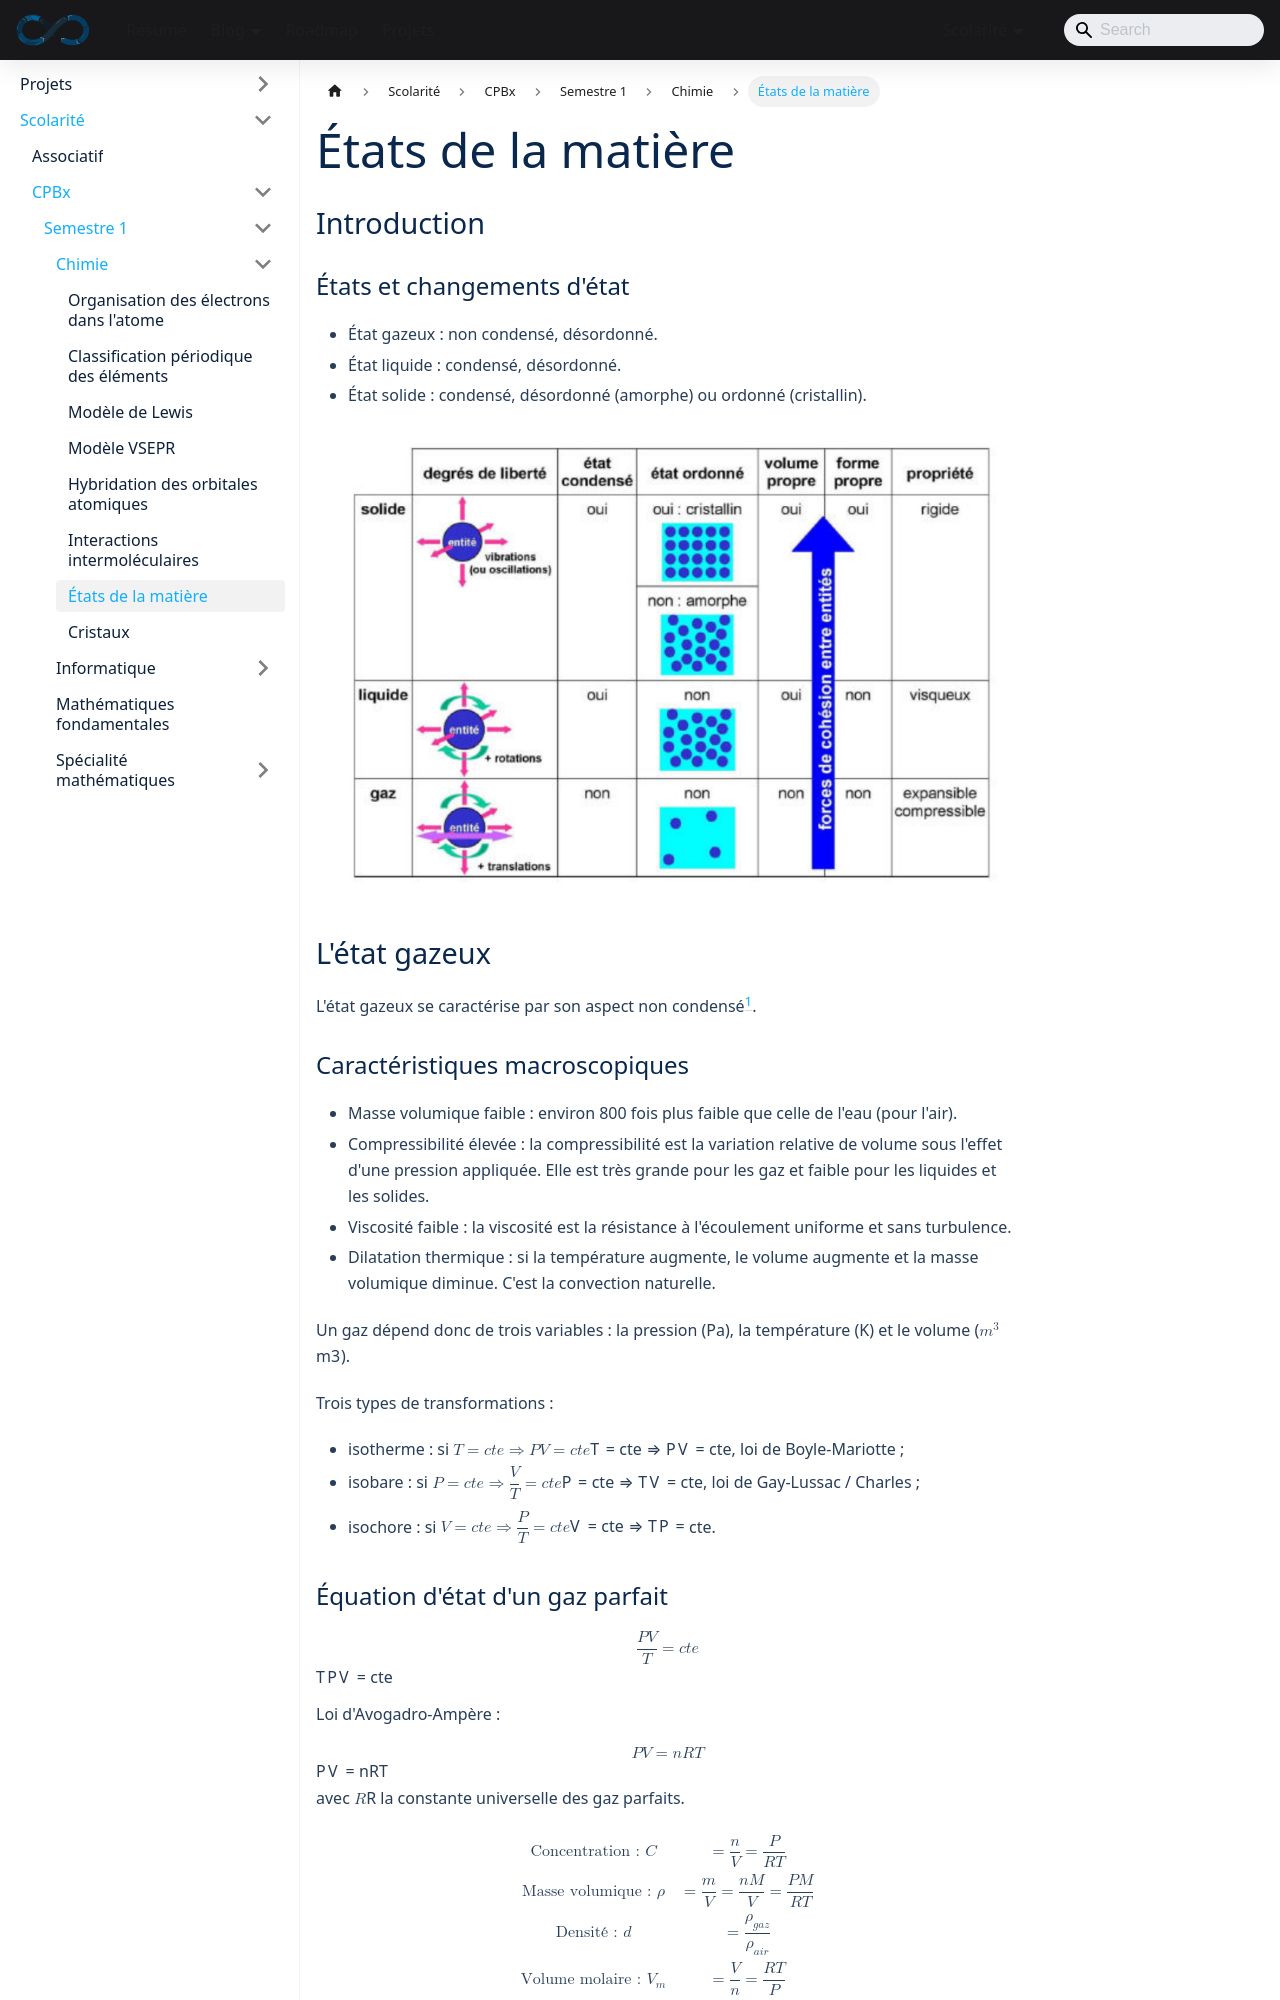

repository: sedelpeuch/sedelpeuch.github.io · page: docs/scolarite/cpbx/s1/chimie/etats-de-la-matiere/index.html · generator: docusaurus

---
title: "États de la matière"
description: "États gazeux, liquide et solide : caractéristiques macroscopiques, équation d'état du gaz parfait, description microscopique, mélanges de gaz et loi de Dalton, correction de van der Waals, mélanges de liquides, solides amorphes et cristallins."
sidebar_position: 7
---

## Introduction

### États et changements d'état

- État gazeux : non condensé, désordonné.
- État liquide : condensé, désordonné.
- État solide : condensé, désordonné (amorphe) ou ordonné (cristallin).

![Comparaison des états solide, liquide et gaz : degrés de liberté, état condensé, état ordonné, volume propre, forme propre et propriétés](./img/etats-p1-1.png)

## L'état gazeux

L'état gazeux se caractérise par son aspect **non condensé**[^1].

### Caractéristiques macroscopiques

- Masse volumique faible : environ 800 fois plus faible que celle de l'eau (pour l'air).
- Compressibilité élevée : la compressibilité est la variation relative de volume sous l'effet d'une pression appliquée. Elle est très grande pour les gaz et faible pour les liquides et les solides.
- Viscosité faible : la viscosité est la résistance à l'écoulement uniforme et sans turbulence.
- Dilatation thermique : si la température augmente, le volume augmente et la masse volumique diminue. C'est la convection naturelle.

Un gaz dépend donc de trois variables : la pression (Pa), la température (K) et le volume ($m^3$).

Trois types de transformations :

- isotherme : si $T = cte \Rightarrow PV = cte$, loi de **Boyle-Mariotte** ;
- isobare : si $P = cte \Rightarrow \dfrac{V}{T} = cte$, loi de **Gay-Lussac / Charles** ;
- isochore : si $V = cte \Rightarrow \dfrac{P}{T} = cte$.
